Photos from the image-classification dataset "DeepLearning_data_2type_auto" in the GitHub repository poudelef/End-To-End-Pipeline-. Its 4 classes are: CSA, hypopnea, MSA, OSA.

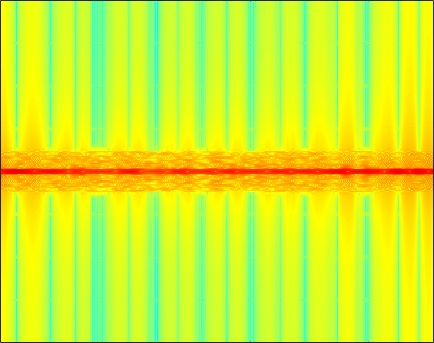
Label: OSA

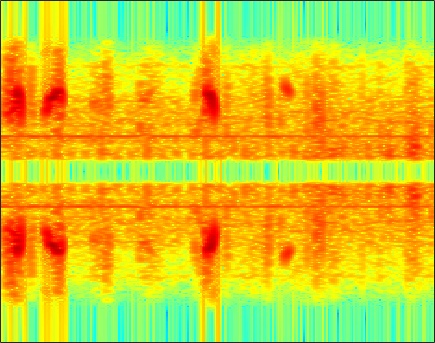
Label: hypopnea

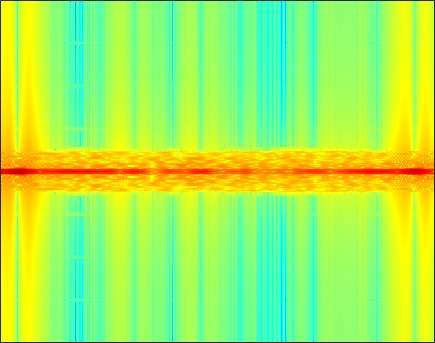
Label: CSA

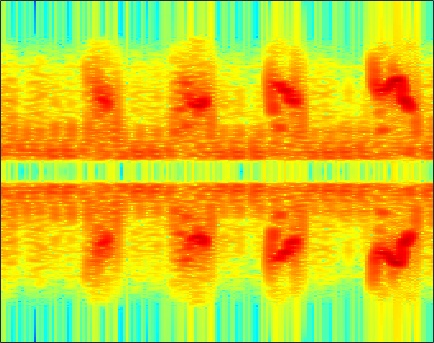
Label: hypopnea

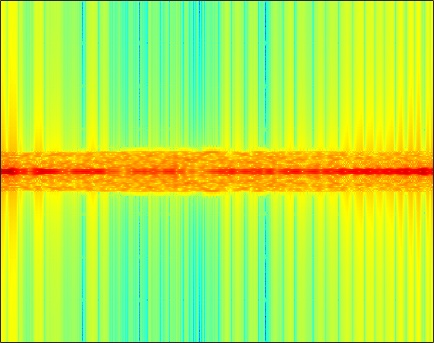
Label: MSA

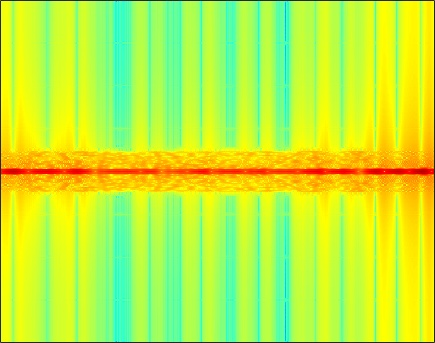
Label: MSA
